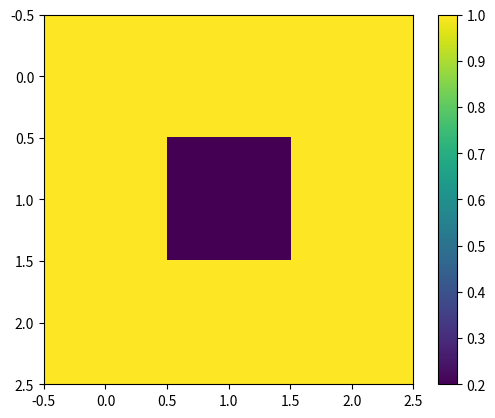
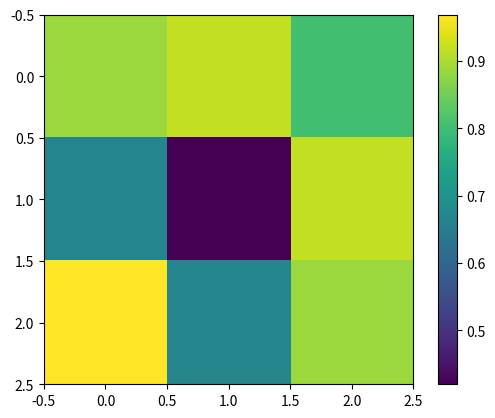
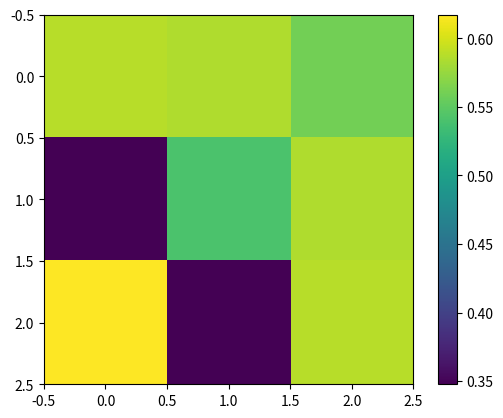
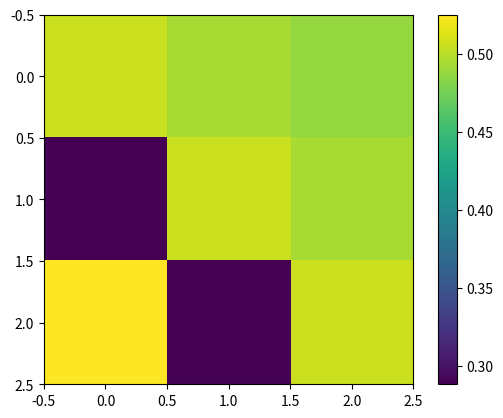
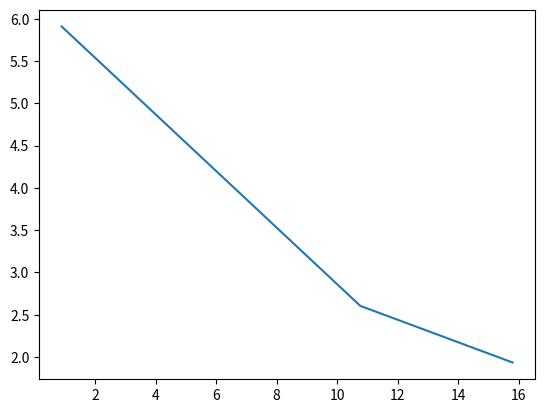

These figures' Python source, in order:
import numpy as np
from numpy.linalg import inv
import matplotlib.pyplot as plt


# Membuat data traveltime sintetik dengan matriks yang ditentukan sendiri
S = np.array((1,1,1,1,0.2,1,1,1,1))    # data matriks slowness untuk matriks 3x3. 
                                                                    
# Membuat matriks kernel yang menampung nilai ray
G = [[1,1,1,0,0,0,0,0,0],       # ray melewati blok 1 2 3 
     [0,0,0,1,1,1,0,0,0],       # ray melewati blok 4 5 6 
     [0,0,0,0,0,0,1,1,1],       # ray melewati blok 7 8 9 
     [1,0,0,1,0,0,1,0,0],       # ray melewati blok 1 4 7 
     [0,1,0,0,1,0,0,1,0],       # ray melewati blok 2 5 8 
     [0,0,1,0,0,1,0,0,1],       # ray melewati blok 3 6 9 
     [np.sqrt(2),0,0,0,np.sqrt(2),0,0,0,np.sqrt(2)],        # ray melewati blok 1 5 7 
     [0,0,np.sqrt(2),0,np.sqrt(2),0,np.sqrt(2),0,0],        # ray melewati blok 3 5 7 
     [0,0,0,0,0,np.sqrt(2),0,np.sqrt(2),0]]         # ray melewati blok 6 8 

G=np.array((G))
# Menghitung traveltime dengan mengkalikan kernel dan slowness
dT = G.dot(S.T) # matriks traveltime

I = np.eye (9,9) # matriks indentitas 3x3

# Menentkan faktor redaman
L=np.ones((3))
E= np.ones((3))

# bobot 0
eps_1 = 1;
m_1= inv(((G.T).dot(G)) + ((eps_1**2)*I)).dot(G.T).dot(dT) # solusi slowness hasil inversi dengan bobot 0
E[0]=((dT-(G.dot(m_1))).T).dot(dT-G.dot(m_1))     #kriteria solusi misfit minimum
L[0]=(m_1.T).dot(m_1)       #kriteria solusi model minimum
                                         
# bobot 0.5
eps_2 = 2.5;
m_2= inv(((G.T).dot(G)) + ((eps_2**2)*I)).dot(G.T).dot(dT) # solusi slowness hasil inversi dengan bobot 0.5
E[1]=((dT-(G.dot(m_2))).T).dot(dT-G.dot(m_2))     #kriteria solusi misfit minimum
L[1]=(m_2.T).dot(m_2)       #kriteria solusi model minimum

# bobot 0.8
eps_3 = 3;
m_3= inv(((G.T).dot(G)) + ((eps_3**2)*I)).dot(G.T).dot(dT) # solusi slowness hasil inversi dengan bobot 0.8
E[2]=((dT-(G.dot(m_3))).T).dot(dT-G.dot(m_3))     #kriteria solusi misfit minimum
L[2]=(m_3.T).dot(m_3)       #kriteria solusi model minimum

# Memplot gambar

plt.figure(1)
ax1 = plt.imshow([ [1, 1, 1], [1, 0.2, 1], [1, 1, 1]])
plt.colorbar(ax1)

plt.figure(2)
ax2=plt.imshow([[m_1[6], m_1[7], m_1[8]], [m_1[3], m_1[4], m_1[5]], [m_1[0], m_1[1], m_1[2]]])
plt.colorbar(ax2)

plt.figure(3)
ax3 = plt.imshow([[m_2[6], m_2[7], m_2[8]], [m_2[3], m_2[4], m_2[5]], [m_2[0], m_2[1], m_2[2]]])
plt.colorbar(ax3)

plt.figure(4)
ax4 = plt.imshow([[m_3[6], m_3[7], m_3[8]], [m_3[3], m_3[4], m_3[5]], [m_3[0], m_3[1], m_3[2]]])
plt.colorbar(ax4)

plt.figure(5)
plt.plot (E,L)

plt.show()